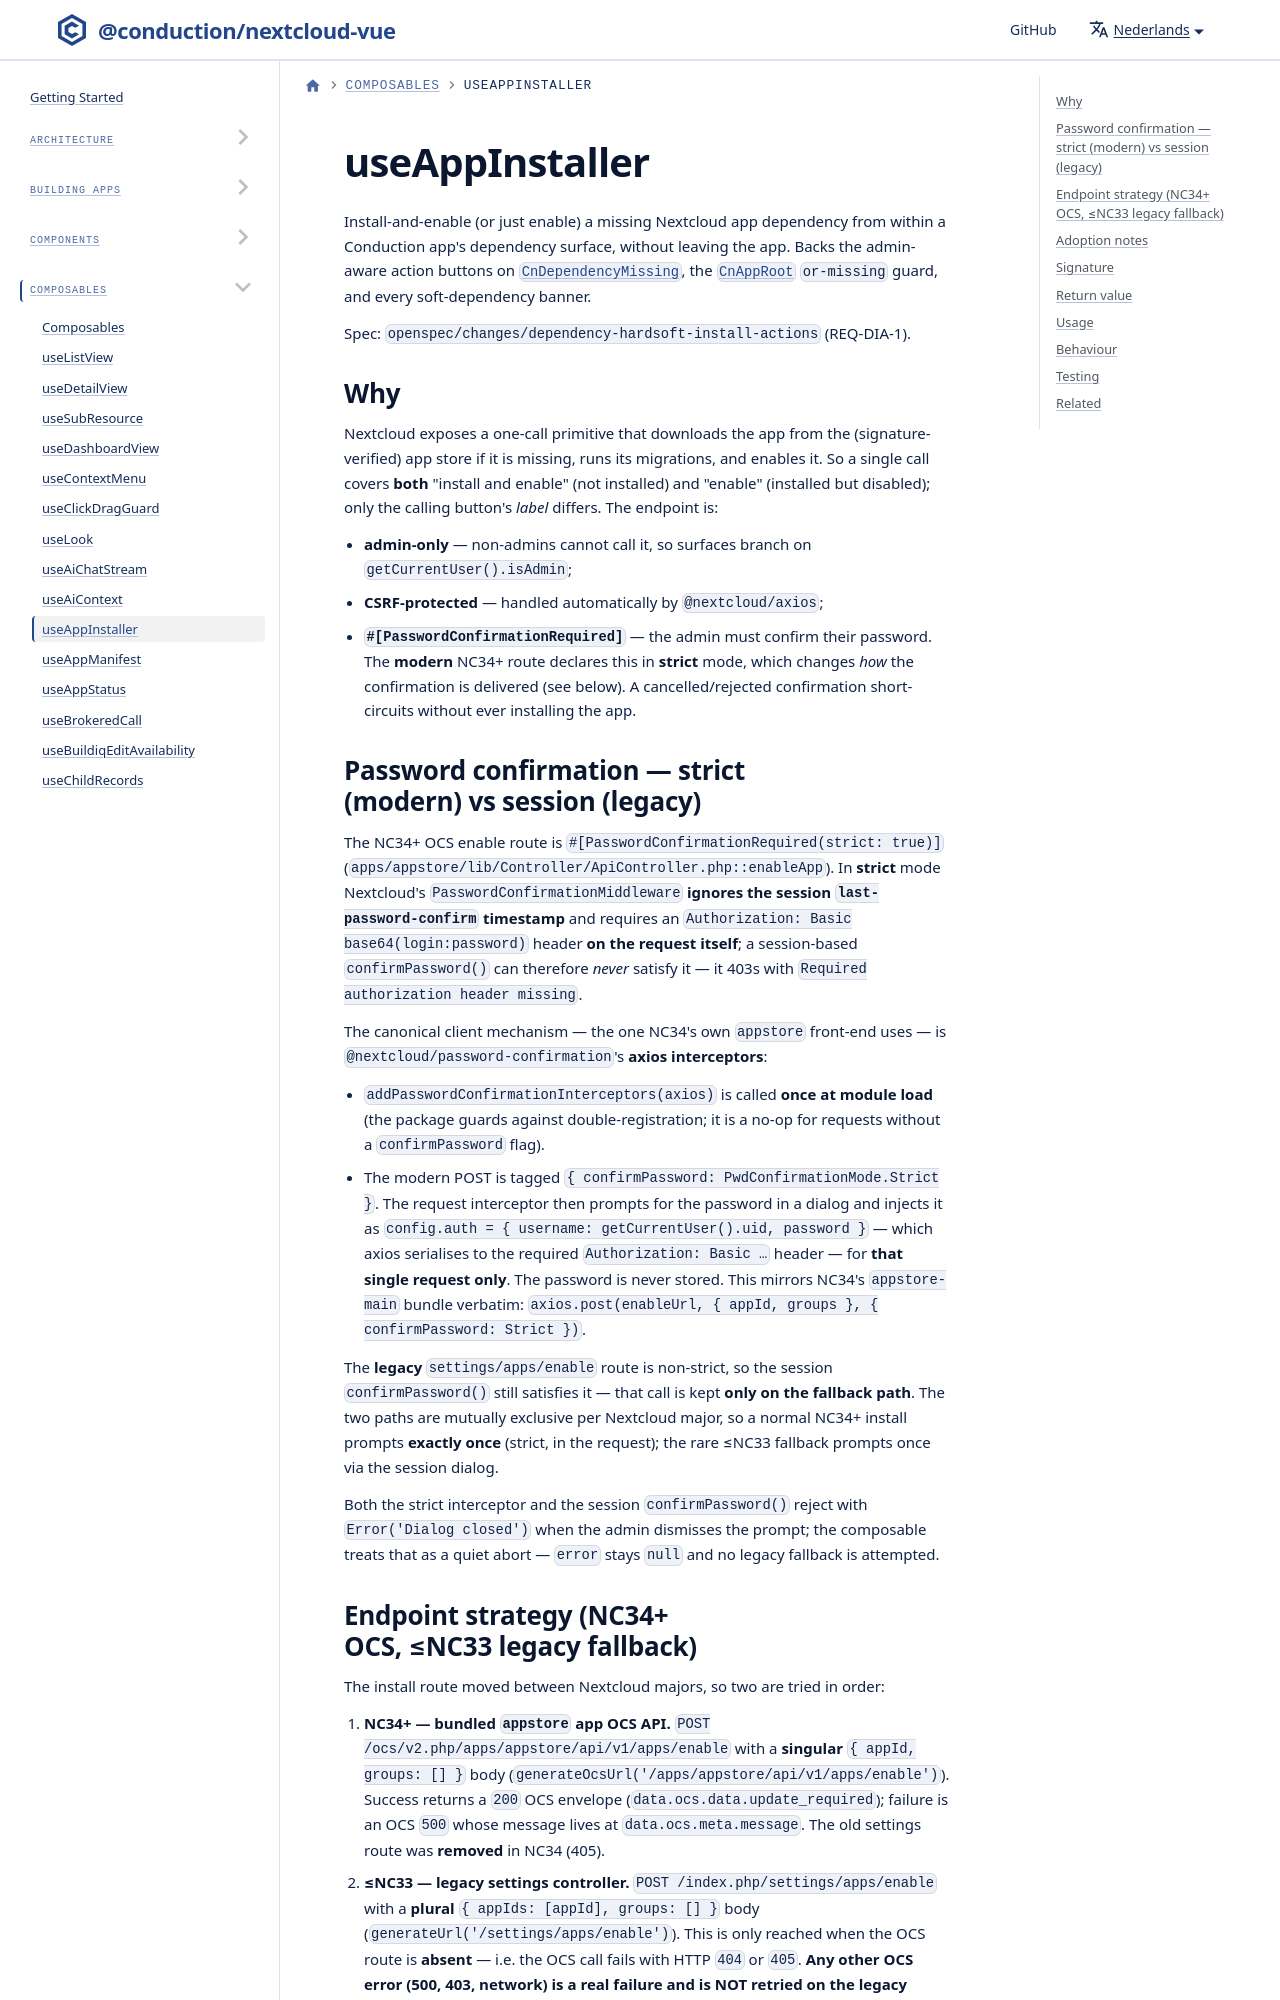

repository: ConductionNL/nextcloud-vue · page: nl/docs/utilities/composables/use-app-installer/index.html · generator: docusaurus

# useAppInstaller

Install-and-enable (or just enable) a missing Nextcloud app dependency from within a Conduction app's dependency surface, without leaving the app. Backs the admin-aware action buttons on [`CnDependencyMissing`](../../components/cn-dependency-missing.md), the [`CnAppRoot`](../../components/cn-app-root.md) `or-missing` guard, and every soft-dependency banner.

Spec: `openspec/changes/dependency-hardsoft-install-actions` (REQ-DIA-1).

## Why

Nextcloud exposes a one-call primitive that downloads the app from the (signature-verified) app store if it is missing, runs its migrations, and enables it. So a single call covers **both** "install and enable" (not installed) and "enable" (installed but disabled); only the calling button's *label* differs. The endpoint is:

- **admin-only** — non-admins cannot call it, so surfaces branch on `getCurrentUser().isAdmin`;
- **CSRF-protected** — handled automatically by `@nextcloud/axios`;
- **`#[PasswordConfirmationRequired]`** — the admin must confirm their password. The **modern** NC34+ route declares this in **strict** mode, which changes *how* the confirmation is delivered (see below). A cancelled/rejected confirmation short-circuits without ever installing the app.
